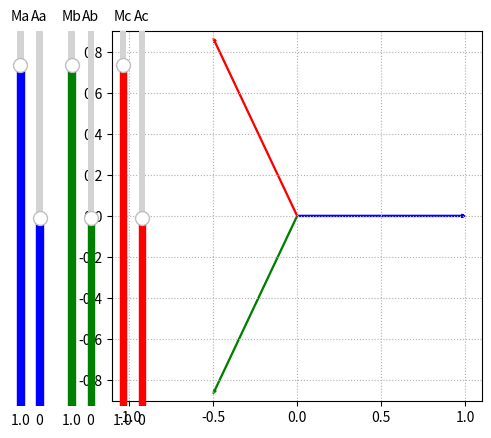

Write Python code to recreate this figure.
import numpy as np
import matplotlib.pyplot as plt
from matplotlib.widgets import Slider, Button, RadioButtons

###########################################################
################# signal definition #######################
###########################################################
pi = np.pi

lim_x = (-1.1, 1.1)
lim_y = (-0.9, 0.9)

# define operator a: complex 1<120º
a = 1*np.exp(1j*2*pi/3)

# define module and phase for ABC quantities

theta_a = 0*(20)*pi/180
theta_b = 0*(60)*pi/180
theta_c = 0*(+120)*pi/180

Va = 1*np.exp(+1j*( 0      + theta_a))
Vb = 1*np.exp(-1j*(2*pi/3  + theta_b))
Vc = 1*np.exp(+1j*(2*pi/3  + theta_c))

Vabc = [Va, Vb, Vc]
col_abc = ['b','g','r']

# Define Fortescue Transform

K = 1/3  # Fortescue constant (use sqrt(3)/3 for power-invariant transform)

Vap = K*(Va +   Vb*a    +  Vc*a**2)
Vam = K*(Va +   Vb*a**2 +  Vc*a)
Va0 = K*(Va +   Vb      +  Vc)

Vpm0_a = [Vap, Vam, Va0]
Vpm0_b = [Vap*a**2, Vam*a, Va0]
Vpm0_c = [Vap*a, Vam*a**2, Va0]

Vfortescue = [Vpm0_a,Vpm0_b,Vpm0_c]

col_pm0 = ['k','aqua','blueviolet']

# Plot stuff
fig, ax = plt.subplots()
# ax.set_xlim([-1.2,1.2])
# ax.set_ylim([-1,1])
ax.set(xlim=lim_x, ylim=lim_y)
ax.set_box_aspect(1)
ax.grid(ls=':')

aux = 0 
for abc in Vabc:

    # plot abc voltage phasors
    color_a = col_abc[aux]
    if abs(abc) > 0.01:
        ax.arrow(0, 0, np.real(abc), np.imag(abc), color=color_a, length_includes_head=True, width=0.005, head_width=None, head_length=None,overhang=0.6) 
    
    aux += 1

# # plot +, -, 0 phasors
# aux = 0
# off_x = 0
# off_y = 0

# # plt.show()

# for pm0 in Vfor:
#     color_p = col_pm0[aux]
#     pm0 = Vfor[aux]
#     if abs(abc) > 0.01:
#         ax.arrow(off_x, off_y, np.real(pm0), np.imag(pm0), color=color_p, length_includes_head=True, width=0.005, head_width=None, head_length=None,overhang=0.6) 
#         off_x += np.real(pm0)
#         off_y += np.imag(pm0)
#     aux += 1


###### Slider data
# Magnitude limits
mag_ini = 1                        # initial frequency plot
mag_max = 1.1                      # max frequency on range [Hz]
mag_min = 0                        # min freq


###### theta limits
theta_ini = 0                        # initial frequency plot
theta_max = 180                      # max frequency on range [Hz]
theta_min = -180                        # min freq



axcolor = 'lightgoldenrodyellow'

width = 0.02

# phase a
axmag_a   = plt.axes([0.07, 0.1, width , 0.78], facecolor=axcolor)
axtheta_a = plt.axes([0.1, 0.1, width, 0.78], facecolor=axcolor)

# phase b
axmag_b   = plt.axes([0.15, 0.1, width , 0.78], facecolor=axcolor)
axtheta_b = plt.axes([0.18, 0.1, width, 0.78], facecolor=axcolor)

# phase c
axmag_c   = plt.axes([0.23, 0.1, width , 0.78], facecolor=axcolor)
axtheta_c = plt.axes([0.26, 0.1, width, 0.78], facecolor=axcolor)

###### create sliders

slid_mag_a = Slider(
    ax=axmag_a,
    label="Ma",
    valmin=mag_min,
    valmax=mag_max,
    valinit=mag_ini,
    valstep=0.1,
    orientation="vertical",
    color='b'
)

slid_theta_a = Slider(
    ax=axtheta_a,
    label="Aa",
    valmin=theta_min,
    valmax=theta_max,
    valinit=theta_ini,
    valstep=0.1,
    orientation="vertical",
    color='b'
)


slid_mag_b = Slider(
    ax=axmag_b,
    label="Mb",
    valmin=mag_min,
    valmax=mag_max,
    valinit=mag_ini,
    valstep=0.1,
    orientation="vertical",
    color='g'
)

slid_theta_b = Slider(
    ax=axtheta_b,
    label="Ab",
    valmin=theta_min,
    valmax=theta_max,
    valinit=theta_ini,
    valstep=0.1,
    orientation="vertical",
    color='g'
)



slid_mag_c = Slider(
    ax=axmag_c,
    label="Mc",
    valmin=mag_min,
    valmax=mag_max,
    valinit=mag_ini,
    valstep=0.1,
    orientation="vertical",
    color='r'
)

slid_theta_c = Slider(
    ax=axtheta_c,
    label="Ac",
    valmin=theta_min,
    valmax=theta_max,
    valinit=theta_ini,
    valstep=0.1,
    orientation="vertical",
    color='r'
)



############################################################################
############################### Def Function ###############################
############################################################################ 

def update(val):

    theta_a = slid_theta_a.val*pi/180
    mag_a = slid_mag_a.val

    theta_b = slid_theta_b.val*pi/180
    mag_b = slid_mag_b.val

    theta_c = slid_theta_c.val*pi/180
    mag_c = slid_mag_c.val
    
    Va = mag_a*np.exp(+1j*( 0      + theta_a))
    Vb = mag_b*np.exp(-1j*(2*pi/3  + theta_b))
    Vc = mag_c*np.exp(+1j*(2*pi/3  + theta_c))

    Vabc = [Va, Vb, Vc]

    Vap = K*(Va +   Vb*a    +  Vc*a**2)
    Vam = K*(Va +   Vb*a**2 +  Vc*a)
    Va0 = K*(Va +   Vb      +  Vc)

    Vpm0_a = [Vap, Vam, Va0]
    Vpm0_b = [Vap*a**2, Vam*a, Va0]
    Vpm0_c = [Vap*a, Vam*a**2, Va0]

    Vfortescue = [Vpm0_a,Vpm0_b,Vpm0_c]


    ax.cla()
    ax.grid(ls=':')
    ax.set(xlim=lim_x, ylim=lim_y)

    aux = 0 
    for abc in Vabc:
        # plot abc voltage phasors
        color_a = col_abc[aux]
        if abs(abc) > 0.01:
            ax.arrow(0, 0, np.real(abc), np.imag(abc), color=color_a, length_includes_head=True, width=0.005, head_width=None, head_length=None,overhang=0.6) 
        
        aux += 1



    for pm0 in Vfortescue:
        aux = 0
        off_x = 0
        off_y = 0

        for phase_pm0 in pm0:
            color_p = col_pm0[aux]
            pm0 = phase_pm0
            if abs(abc) > 0.01:
                ax.arrow(off_x, off_y, np.real(pm0), np.imag(pm0), color=color_p, length_includes_head=True, width=0.005, head_width=None, head_length=None,overhang=0.6) 
                off_x += np.real(pm0)
                off_y += np.imag(pm0)
            aux += 1


        
    fig.canvas.draw_idle()


# update graph when user change a parameter
slid_mag_a.on_changed(update)
slid_theta_a.on_changed(update)

slid_mag_b.on_changed(update)
slid_theta_b.on_changed(update)

slid_mag_c.on_changed(update)
slid_theta_c.on_changed(update)




plt.show()

a=1
